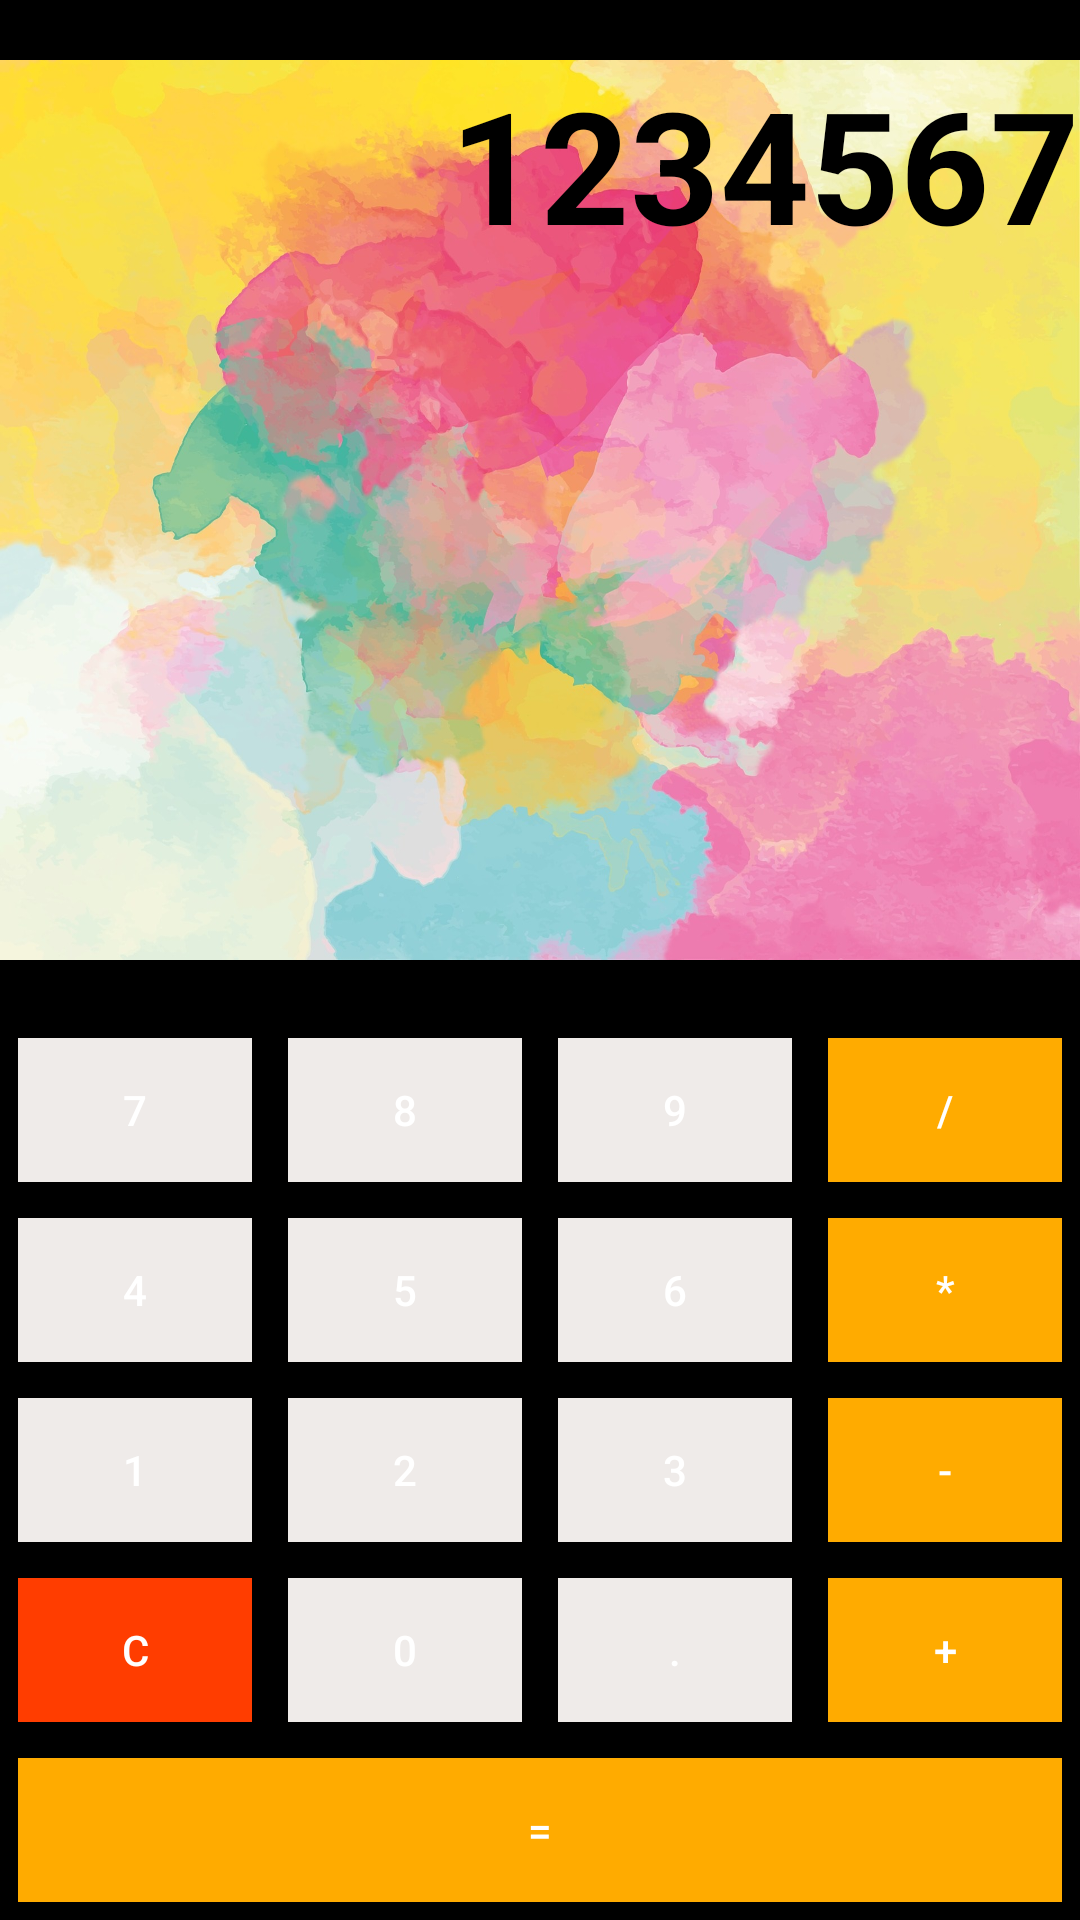

Reconstruct the res/layout file that produces this screen, plus the resources it refers to.
<!-- AndroidManifest.xml: application theme Theme.MyCalculator -->
<!-- res/layout/activity_main.xml -->
<?xml version="1.0" encoding="utf-8"?>
<LinearLayout xmlns:android="http://schemas.android.com/apk/res/android"
    xmlns:tools="http://schemas.android.com/tools"
    xmlns:app="http://schemas.android.com/apk/res-auto"
    android:layout_width="match_parent"
    android:layout_height="match_parent"
    android:layout_gravity="center"
    android:orientation="vertical"
    tools:context=".MainActivity"
    android:background="@color/black">
    <Space
        android:layout_width="0dp"
        android:layout_height="@dimen/space"
        android:layout_weight="1" />

    <LinearLayout
        android:layout_width="match_parent"
        android:layout_height="wrap_content"
        android:orientation="horizontal"
        android:textAlignment="textEnd"
        android:background="@color/button_numbers">

        <TextView
            android:id="@+id/textView"
            android:layout_width="match_parent"
            android:layout_height="300dp"
            android:text="1234567"
            android:textSize="52dp"
            android:textStyle="bold"
            android:textAlignment="viewEnd"
            android:textColor="@color/black"
            android:background="@drawable/text_view_bcgrd1"/>

    </LinearLayout>

    <Space
        android:layout_width="0dp"
        android:layout_height="@dimen/space"
        android:layout_weight="1" />

    <LinearLayout
        android:layout_width="match_parent"
        android:layout_height="wrap_content"
        android:orientation="horizontal">

        <androidx.appcompat.widget.AppCompatButton
            android:id="@+id/button_7"
            android:layout_weight="1"
            android:layout_width="0dp"
            android:layout_height="wrap_content"
            android:background="@color/button_numbers"
            android:layout_margin="@dimen/button_margin"
            android:text="@string/Button_7"/>

        <androidx.appcompat.widget.AppCompatButton
            android:id="@+id/button_8"
            android:layout_weight="1"
            android:layout_width="0dp"
            android:layout_height="wrap_content"
            android:background="@color/button_numbers"
            android:layout_margin="@dimen/button_margin"
            android:text="@string/Button_8"/>

        <androidx.appcompat.widget.AppCompatButton
            android:id="@+id/button_9"
            android:layout_weight="1"
            android:layout_width="0dp"
            android:layout_height="wrap_content"
            android:background="@color/button_numbers"
            android:layout_margin="@dimen/button_margin"
            android:text="@string/Button_9" />

        <androidx.appcompat.widget.AppCompatButton
            android:id="@+id/button_Division"
            android:layout_weight="1"
            android:layout_width="0dp"
            android:layout_height="wrap_content"
            android:text="@string/button_division"
            android:layout_margin="@dimen/button_margin"
            android:background="@color/button_actions"
            android:textColor="@color/white"/>

    </LinearLayout>


    <LinearLayout
        android:layout_width="match_parent"
        android:layout_height="wrap_content"
        android:orientation="horizontal">

        <androidx.appcompat.widget.AppCompatButton
            android:id="@+id/button_4"
            android:layout_weight="1"
            android:layout_width="0dp"
            android:layout_height="wrap_content"
            android:layout_margin="@dimen/button_margin"
            android:background="@color/button_numbers"
            android:text="@string/Button_4" />

        <androidx.appcompat.widget.AppCompatButton
            android:id="@+id/button_5"
            android:layout_weight="1"
            android:layout_width="0dp"
            android:layout_height="wrap_content"
            android:layout_margin="@dimen/button_margin"
            android:background="@color/button_numbers"
            android:text="@string/Button_5" />

        <androidx.appcompat.widget.AppCompatButton
            android:id="@+id/button_6"
            android:layout_weight="1"
            android:layout_width="0dp"
            android:layout_height="wrap_content"
            android:layout_margin="@dimen/button_margin"
            android:background="@color/button_numbers"
            android:text="@string/Button_6" />

        <androidx.appcompat.widget.AppCompatButton
            android:id="@+id/button_multiplicaion"
            android:layout_weight="1"
            android:layout_width="0dp"
            android:layout_height="wrap_content"
            android:layout_margin="@dimen/button_margin"
            android:text="@string/button_multiplication"
            android:background="@color/button_actions"
            android:textColor="@color/white"/>
    </LinearLayout>


    <LinearLayout
        android:layout_width="match_parent"
        android:layout_height="wrap_content"
        android:orientation="horizontal">

        <androidx.appcompat.widget.AppCompatButton
            android:id="@+id/button_1"
            android:layout_weight="1"
            android:layout_width="0dp"
            android:layout_height="wrap_content"
            android:layout_margin="@dimen/button_margin"
            android:background="@color/button_numbers"
            android:text="@string/Button_1" />

        <androidx.appcompat.widget.AppCompatButton
            android:id="@+id/button_2"
            android:layout_weight="1"
            android:layout_width="0dp"
            android:layout_height="wrap_content"
            android:layout_margin="@dimen/button_margin"
            android:background="@color/button_numbers"
            android:text="@string/Button_2" />

        <androidx.appcompat.widget.AppCompatButton
            android:id="@+id/button_3"
            android:layout_weight="1"
            android:layout_width="0dp"
            android:layout_height="wrap_content"
            android:layout_margin="@dimen/button_margin"
            android:background="@color/button_numbers"
            android:text="@string/Button_3" />

        <androidx.appcompat.widget.AppCompatButton
            android:id="@+id/button_subtraction"
            android:layout_weight="1"
            android:layout_width="0dp"
            android:layout_height="wrap_content"
            android:layout_margin="@dimen/button_margin"
            android:text="@string/button_subtraction"
            android:background="@color/button_actions"
            android:textColor="@color/white"/>
    </LinearLayout>

    <LinearLayout
        android:layout_width="match_parent"
        android:layout_height="wrap_content"
        android:orientation="horizontal">

        <androidx.appcompat.widget.AppCompatButton
            android:id="@+id/button_C"
            android:layout_weight="1"
            android:layout_width="0dp"
            android:layout_height="wrap_content"
            android:layout_margin="@dimen/button_margin"
            android:text="@string/buttonC"
            android:background="@color/button_C"
            android:textColor="@color/white"/>

        <androidx.appcompat.widget.AppCompatButton
            android:id="@+id/button_0"
            android:layout_weight="1"
            android:layout_width="0dp"
            android:layout_height="wrap_content"
            android:layout_margin="@dimen/button_margin"
            android:background="@color/button_numbers"
            android:text="@string/Button_0" />

        <androidx.appcompat.widget.AppCompatButton
            android:id="@+id/button_Point"
            android:layout_weight="1"
            android:layout_width="0dp"
            android:layout_height="wrap_content"
            android:layout_margin="@dimen/button_margin"
            android:background="@color/button_numbers"
            android:text="@string/buttonPoint" />

        <androidx.appcompat.widget.AppCompatButton
            android:id="@+id/button_sum"
            android:layout_weight="1"
            android:layout_width="0dp"
            android:layout_height="wrap_content"
            android:layout_margin="@dimen/button_margin"
            android:text="@string/button_sum"
            android:background="@color/button_actions"
            android:textColor="@color/white"/>
    </LinearLayout>

    <LinearLayout
        android:layout_width="match_parent"
        android:layout_height="wrap_content"
        android:orientation="horizontal">

        <androidx.appcompat.widget.AppCompatButton
            android:id="@+id/button_equals"
            android:layout_width="0dp"
            android:layout_height="wrap_content"
            android:layout_margin="@dimen/button_margin"
            android:layout_weight="1"
            android:background="@color/button_actions"
            android:text="@string/button_Equals"
            android:textColor="@color/white" />
    </LinearLayout>

</LinearLayout>
<!-- resources referenced by this layout -->
<resources>
  <color name="black">#FF000000</color>
  <color name="button_C">#FF3D00</color>
  <color name="button_actions">#FFAB00</color>
  <color name="button_numbers">#EFEBE9</color>
  <color name="white">#FFFFFFFF</color>
  <dimen name="button_margin">8dp</dimen>
  <dimen name="space">5dp</dimen>
  <!-- drawable text_view_bcgrd1: jpg bitmap (drawable, 324156 bytes) -->
  <string name="Button_0">0</string>
  <string name="Button_1">1</string>
  <string name="Button_2">2</string>
  <string name="Button_3">3</string>
  <string name="Button_4">4</string>
  <string name="Button_5">5</string>
  <string name="Button_6">6</string>
  <string name="Button_7">7</string>
  <string name="Button_8">8</string>
  <string name="Button_9">9</string>
  <string name="buttonC">C</string>
  <string name="buttonPoint">.</string>
  <string name="button_Equals">=</string>
  <string name="button_division">/</string>
  <string name="button_multiplication">*</string>
  <string name="button_subtraction">-</string>
  <string name="button_sum">+</string>
  <style name="Theme.MyCalculator" parent="Theme.MaterialComponents">
          
          <item name="colorPrimary">@color/button_C</item>
          <item name="colorPrimaryVariant">@color/black</item>
          <item name="colorOnPrimary">@color/white</item>
          
          <item name="colorSecondary">@color/teal_200</item>
          <item name="colorSecondaryVariant">@color/teal_700</item>
          <item name="colorOnSecondary">@color/black</item>
          
          <item name="android:statusBarColor" tools:targetApi="l">?attr/colorPrimaryVariant</item>
          
      </style>
  <color name="teal_200">#FF03DAC5</color>
  <color name="teal_700">#FF018786</color>
</resources>
